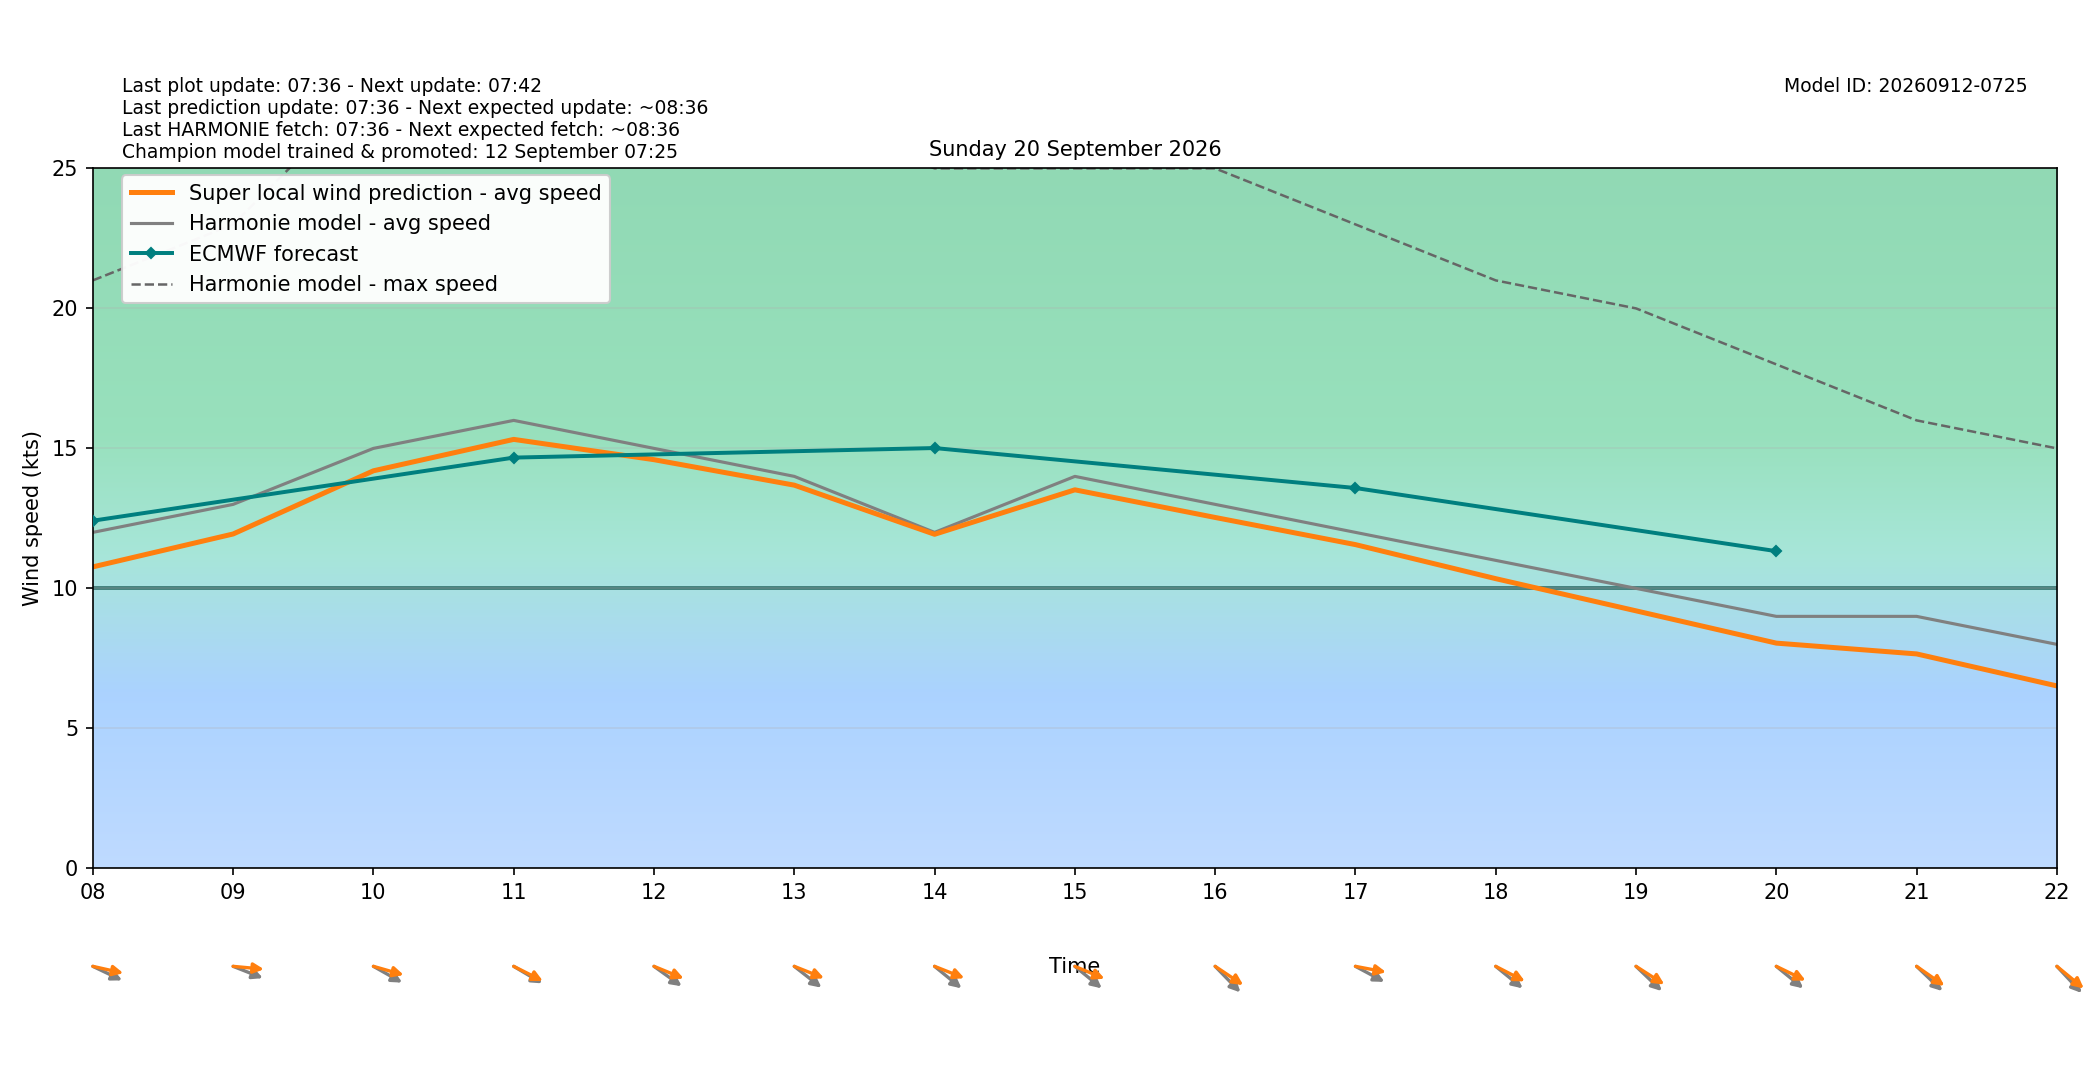

Values plotted in this chart, from the file beside it:
target_time_utc, target_time_local, hour_utc, hour_local, forecast_wind_speed, forecast_wind_min, forecast_wind_max, lstm_pred_wind_speed, delta_speed_lstm_minus_forecast, forecast_wind_dir_deg, lstm_pred_wind_dir_deg, delta_dir_lstm_minus_forecast
2026-09-19T22:00:00Z, 2026-09-20T00:00:00+0200, 22, 00, 14.0, 14.0, 28.0, 12.57, -1.429, 248.0, 242.5, -5.479
2026-09-19T23:00:00Z, 2026-09-20T01:00:00+0200, 23, 01, 15.0, 15.0, 26.0, 13.17, -1.831, 257.0, 251.6, -5.429
2026-09-20T00:00:00Z, 2026-09-20T02:00:00+0200, 00, 02, 14.0, 14.0, 26.0, 12.44, -1.565, 267.0, 260.8, -6.168
2026-09-20T01:00:00Z, 2026-09-20T03:00:00+0200, 01, 03, 11.0, 11.0, 24.0, 9.859, -1.141, 268.0, 261.8, -6.205
2026-09-20T02:00:00Z, 2026-09-20T04:00:00+0200, 02, 04, 11.0, 11.0, 20.0, 9.488, -1.512, 264.0, 257.5, -6.472
2026-09-20T03:00:00Z, 2026-09-20T05:00:00+0200, 03, 05, 12.0, 12.0, 20.0, 10.3, -1.704, 268.0, 262.1, -5.881
2026-09-20T04:00:00Z, 2026-09-20T06:00:00+0200, 04, 06, 10.0, 10.0, 20.0, 8.831, -1.169, 274.0, 267.3, -6.707
2026-09-20T05:00:00Z, 2026-09-20T07:00:00+0200, 05, 07, 11.0, 11.0, 20.0, 9.72, -1.28, 284.0, 276.1, -7.874
2026-09-20T06:00:00Z, 2026-09-20T08:00:00+0200, 06, 08, 12.0, 12.0, 21.0, 10.77, -1.232, 288.0, 278.7, -9.342
2026-09-20T07:00:00Z, 2026-09-20T09:00:00+0200, 07, 09, 13.0, 13.0, 23.0, 11.94, -1.057, 285.0, 273.6, -11.4
2026-09-20T08:00:00Z, 2026-09-20T10:00:00+0200, 08, 10, 15.0, 15.0, 28.0, 14.2, -0.8004, 291.0, 281, -10.02
2026-09-20T09:00:00Z, 2026-09-20T11:00:00+0200, 09, 11, 16.0, 16.0, 29.0, 15.32, -0.6786, 292.0, 288.8, -3.15
2026-09-20T10:00:00Z, 2026-09-20T12:00:00+0200, 10, 12, 15.0, 15.0, 29.0, 14.6, -0.4035, 296.0, 285.5, -10.47
2026-09-20T11:00:00Z, 2026-09-20T13:00:00+0200, 11, 13, 14.0, 14.0, 27.0, 13.69, -0.3136, 298.0, 285.1, -12.89
2026-09-20T12:00:00Z, 2026-09-20T14:00:00+0200, 12, 14, 12.0, 12.0, 25.0, 11.93, -0.06824, 299.0, 285, -13.95
2026-09-20T13:00:00Z, 2026-09-20T15:00:00+0200, 13, 15, 14.0, 14.0, 25.0, 13.52, -0.4797, 299.0, 285.8, -13.19
2026-09-20T14:00:00Z, 2026-09-20T16:00:00+0200, 14, 16, 13.0, 13.0, 25.0, 12.53, -0.4673, 305.0, 294.4, -10.62
2026-09-20T15:00:00Z, 2026-09-20T17:00:00+0200, 15, 17, 12.0, 12.0, 23.0, 11.56, -0.4368, 290.0, 277.3, -12.67
2026-09-20T16:00:00Z, 2026-09-20T18:00:00+0200, 16, 18, 11.0, 11.0, 21.0, 10.35, -0.6532, 299.0, 289.2, -9.751
2026-09-20T17:00:00Z, 2026-09-20T19:00:00+0200, 17, 19, 10.0, 10.0, 20.0, 9.198, -0.8024, 303.0, 293.5, -9.496
2026-09-20T18:00:00Z, 2026-09-20T20:00:00+0200, 18, 20, 9.0, 9.0, 18.0, 8.045, -0.9555, 299.0, 288.2, -10.8
2026-09-20T19:00:00Z, 2026-09-20T21:00:00+0200, 19, 21, 9.0, 9.0, 16.0, 7.659, -1.341, 303.0, 295.4, -7.6
2026-09-20T20:00:00Z, 2026-09-20T22:00:00+0200, 20, 22, 8.0, 8.0, 15.0, 6.516, -1.484, 306.0, 299.2, -6.79
2026-09-20T21:00:00Z, 2026-09-20T23:00:00+0200, 21, 23, 7.0, 7.0, 13.0, 5.265, -1.735, 307.0, 298.3, -8.71
